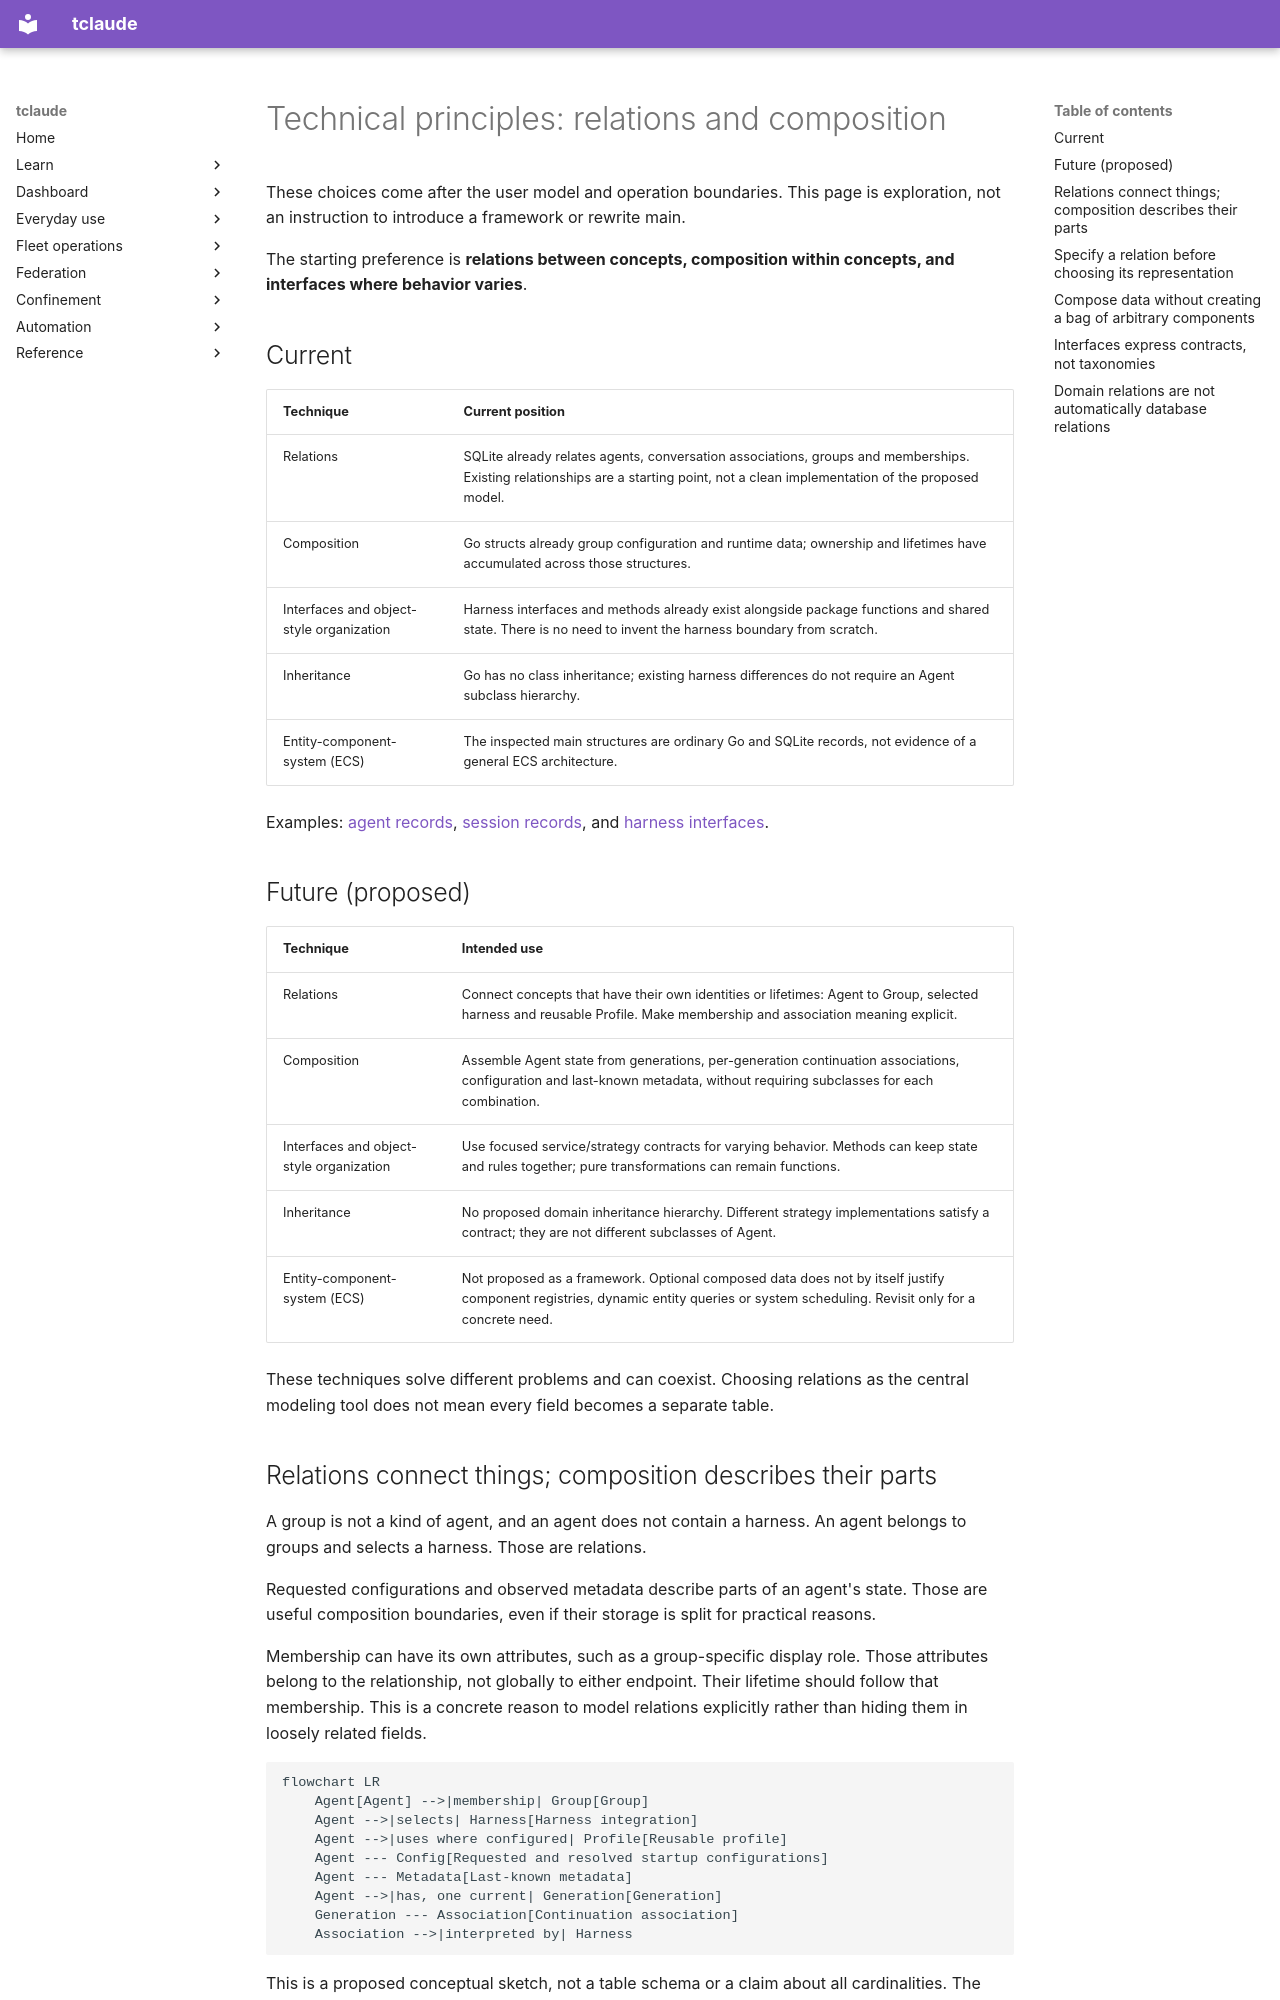

repository: tofutools/tclaude · page: v2-plan-and-ideas/technical-principles/index.html · generator: mkdocs

# Technical principles: relations and composition

These choices come after the user model and operation boundaries. This page is
exploration, not an instruction to introduce a framework or rewrite main.

The starting preference is **relations between concepts, composition within
concepts, and interfaces where behavior varies**.

## Current

| Technique | Current position |
|---|---|
| Relations | SQLite already relates agents, conversation associations, groups and memberships. Existing relationships are a starting point, not a clean implementation of the proposed model. |
| Composition | Go structs already group configuration and runtime data; ownership and lifetimes have accumulated across those structures. |
| Interfaces and object-style organization | Harness interfaces and methods already exist alongside package functions and shared state. There is no need to invent the harness boundary from scratch. |
| Inheritance | Go has no class inheritance; existing harness differences do not require an Agent subclass hierarchy. |
| Entity-component-system (ECS) | The inspected main structures are ordinary Go and SQLite records, not evidence of a general ECS architecture. |

Examples: [agent records](https://github.com/tofutools/tclaude/blob/main/pkg/claude/common/db/agents.go),
[session records](https://github.com/tofutools/tclaude/blob/main/pkg/claude/common/db/sessions.go), and
[harness interfaces](https://github.com/tofutools/tclaude/blob/main/pkg/claude/harness/harness.go).

## Future (proposed)

| Technique | Intended use |
|---|---|
| Relations | Connect concepts that have their own identities or lifetimes: Agent to Group, selected harness and reusable Profile. Make membership and association meaning explicit. |
| Composition | Assemble Agent state from generations, per-generation continuation associations, configuration and last-known metadata, without requiring subclasses for each combination. |
| Interfaces and object-style organization | Use focused service/strategy contracts for varying behavior. Methods can keep state and rules together; pure transformations can remain functions. |
| Inheritance | No proposed domain inheritance hierarchy. Different strategy implementations satisfy a contract; they are not different subclasses of Agent. |
| Entity-component-system (ECS) | Not proposed as a framework. Optional composed data does not by itself justify component registries, dynamic entity queries or system scheduling. Revisit only for a concrete need. |

These techniques solve different problems and can coexist. Choosing relations
as the central modeling tool does not mean every field becomes a separate table.
